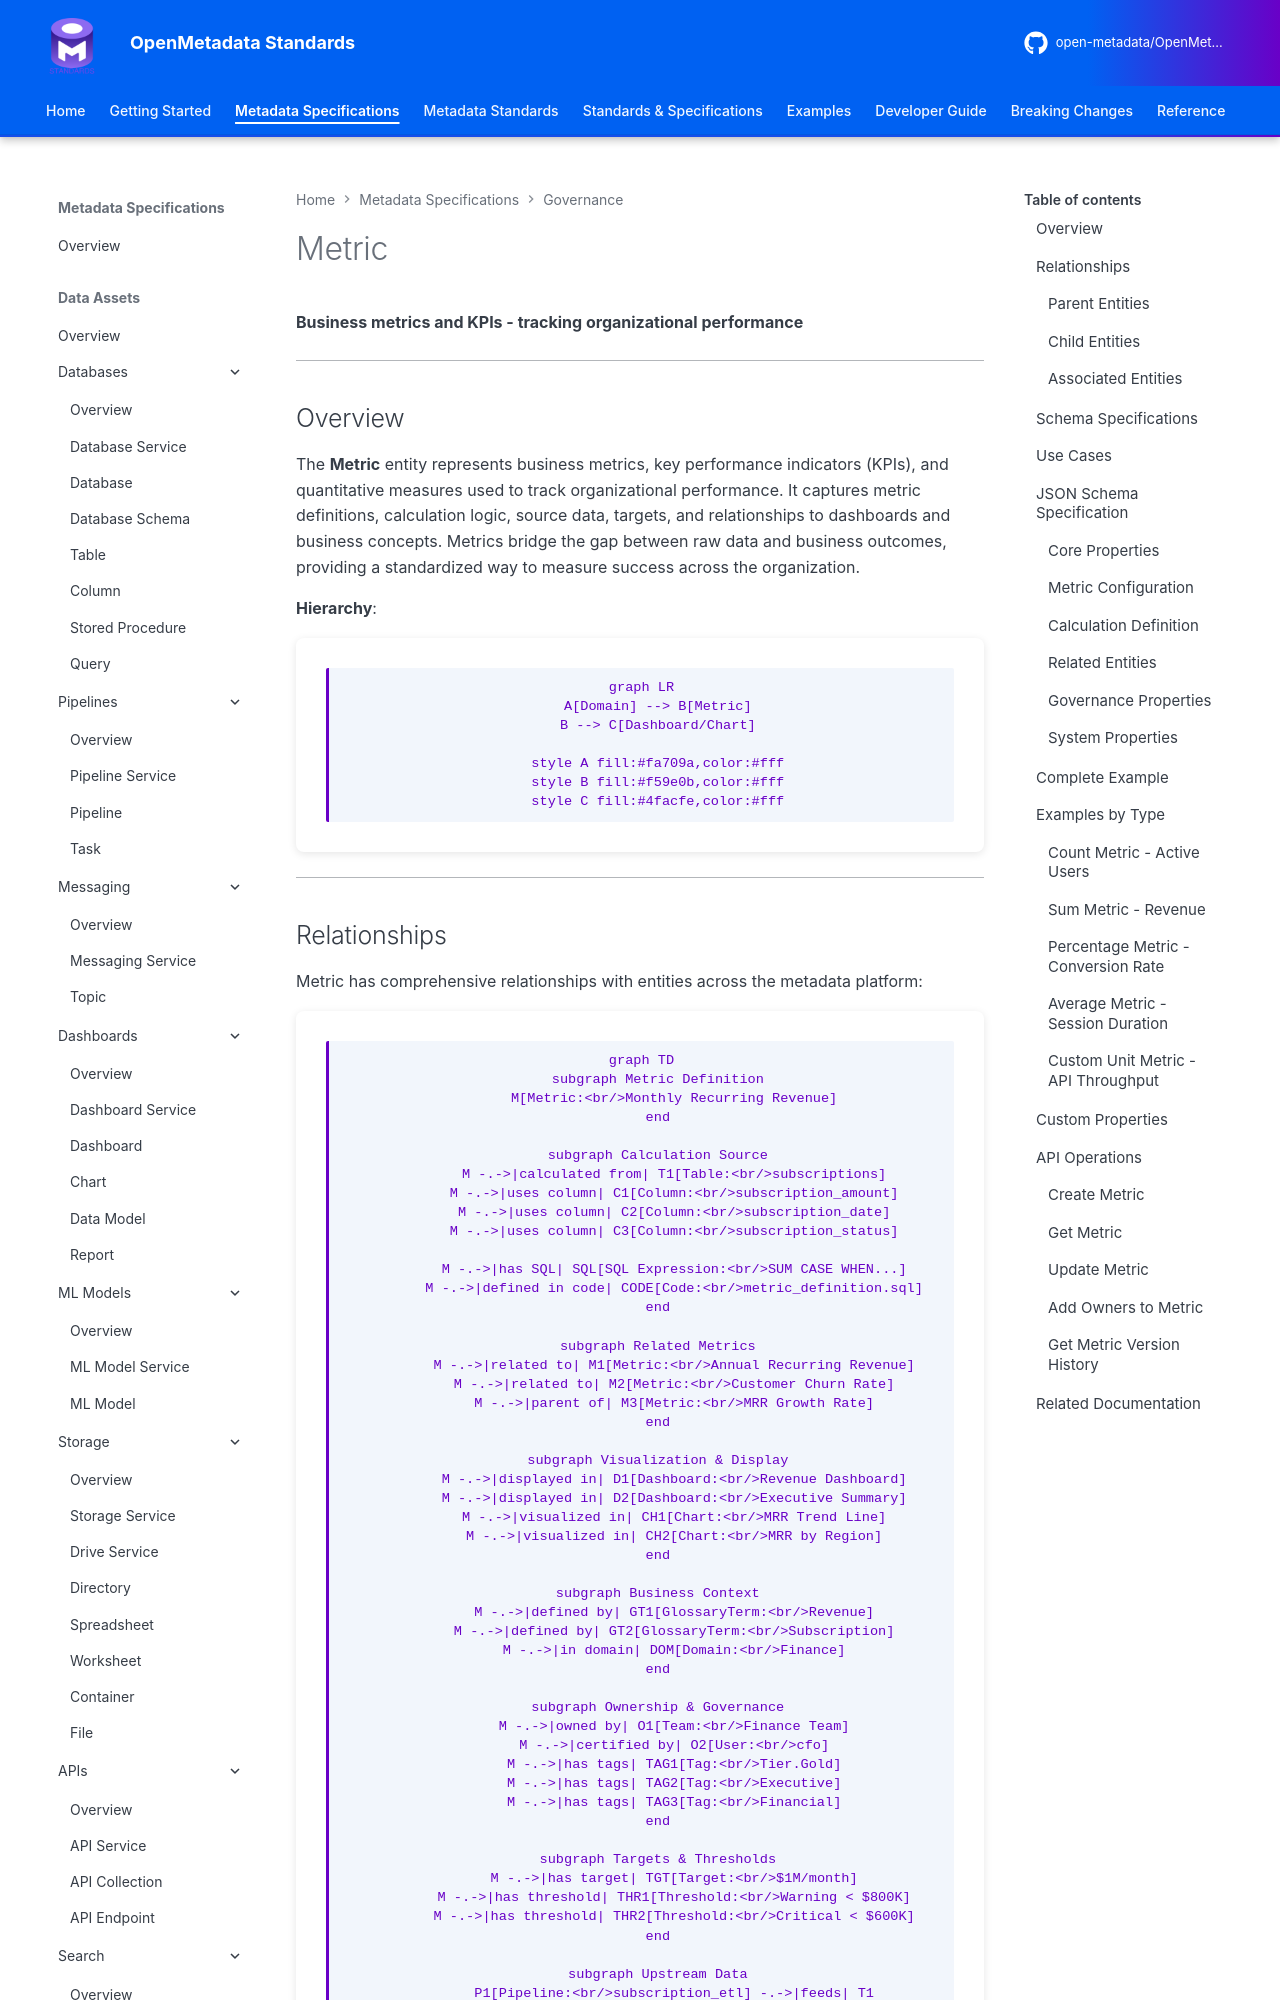

repository: open-metadata/OpenMetadataStandards · page: governance/metric/index.html · generator: mkdocs


# Metric

**Business metrics and KPIs - tracking organizational performance**

---

## Overview

The **Metric** entity represents business metrics, key performance indicators (KPIs), and quantitative measures used to track organizational performance. It captures metric definitions, calculation logic, source data, targets, and relationships to dashboards and business concepts. Metrics bridge the gap between raw data and business outcomes, providing a standardized way to measure success across the organization.

**Hierarchy**:
```mermaid
graph LR
    A[Domain] --> B[Metric]
    B --> C[Dashboard/Chart]

    style A fill:#fa709a,color:#fff
    style B fill:#f59e0b,color:#fff
    style C fill:#4facfe,color:#fff
```

---
